Dataset: gemstone_images (GitHub, kailashkai/GemstoneClassification). Classes: emerald, fake emerald, fake ruby, fake turquoise, ruby, turquoise.

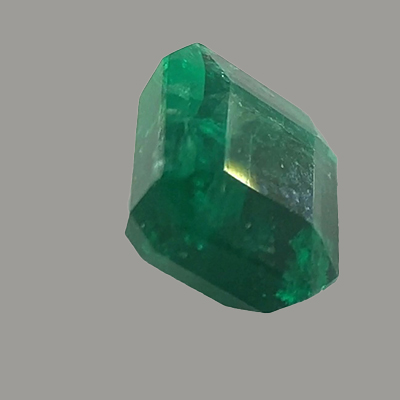
Label: emerald

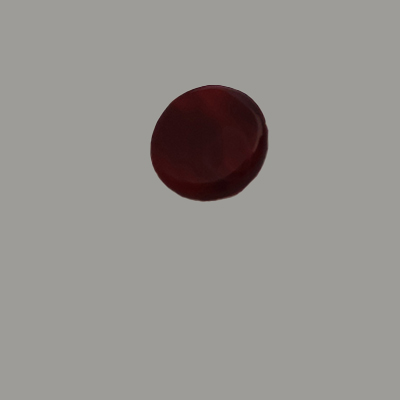
Label: fake ruby

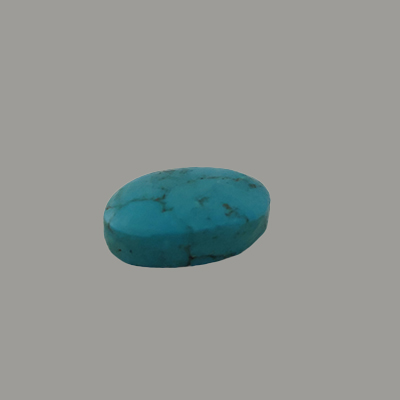
Label: fake turquoise

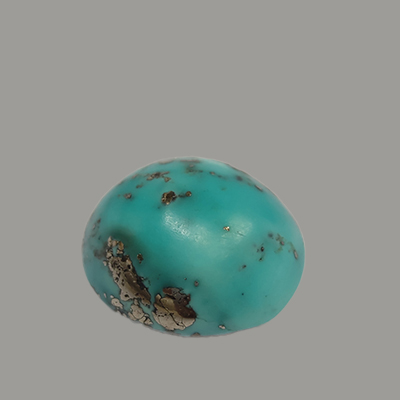
Label: turquoise

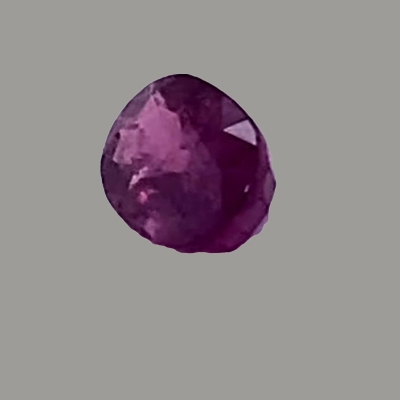
Label: ruby

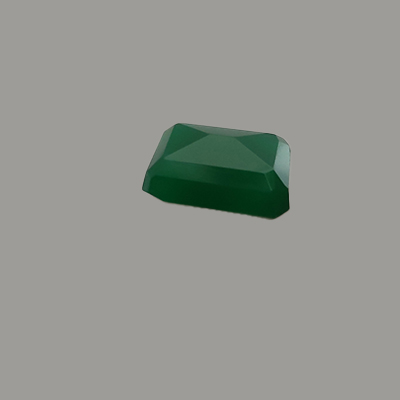
Label: fake emerald
